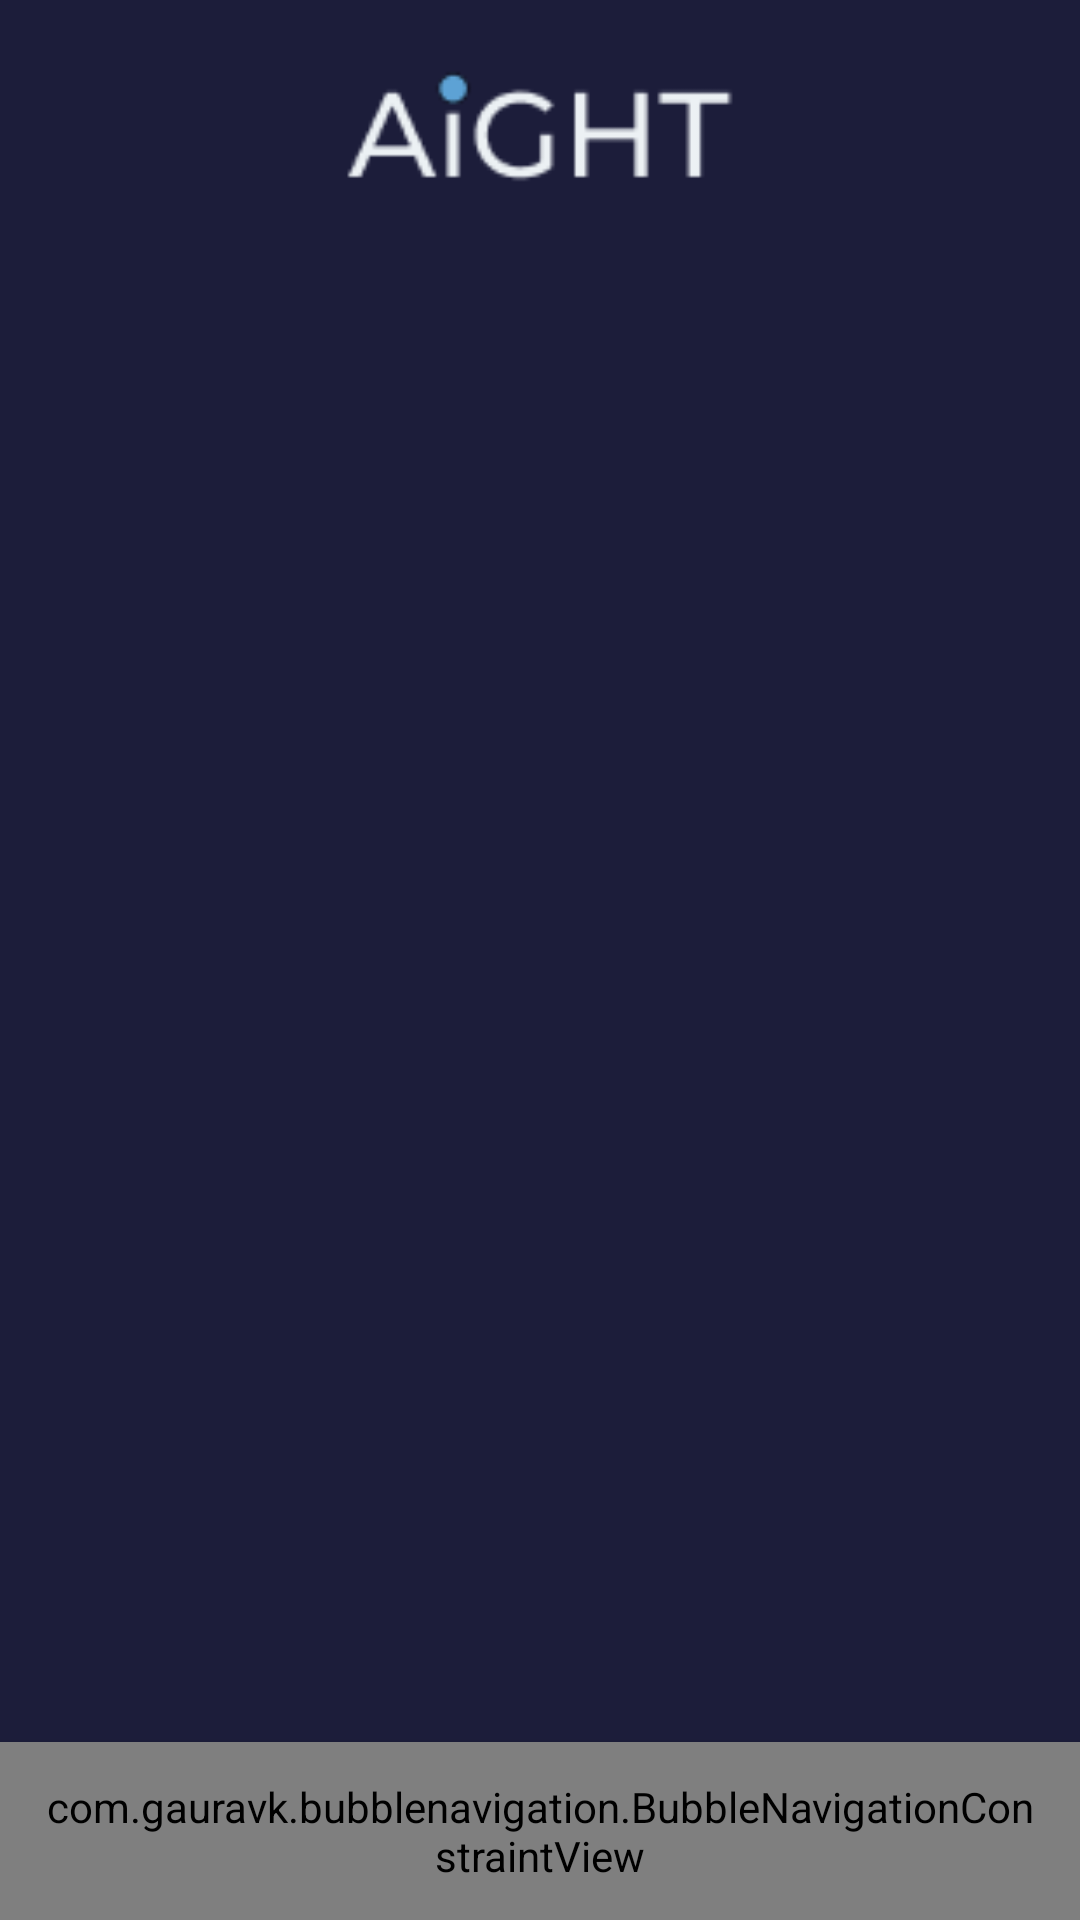

The Android layout XML behind this screen, and the referenced resources:
<!-- AndroidManifest.xml: application theme Theme.AiGHTEVENTS -->
<!-- res/layout/activity_home_page_admin.xml -->
<?xml version="1.0" encoding="utf-8"?>
<androidx.constraintlayout.widget.ConstraintLayout xmlns:android="http://schemas.android.com/apk/res/android"
    xmlns:app="http://schemas.android.com/apk/res-auto"
    xmlns:tools="http://schemas.android.com/tools"
    android:layout_width="match_parent"
    android:layout_height="match_parent"
    android:background="#1C1D3A"
    tools:context=".home_page_admin">

    <FrameLayout
        android:id="@+id/frameLayout"
        android:layout_width="0dp"
        android:layout_height="0dp"
        app:layout_constraintBottom_toTopOf="@+id/navigation_constraint"
        app:layout_constraintEnd_toEndOf="parent"
        app:layout_constraintStart_toStartOf="parent"
        app:layout_constraintTop_toTopOf="parent">

        <androidx.constraintlayout.widget.ConstraintLayout
            android:layout_width="match_parent"
            android:layout_height="match_parent">

            <androidx.recyclerview.widget.RecyclerView
                android:id="@+id/recycler_view_admin"
                android:layout_width="match_parent"
                android:layout_height="0dp"
                android:layout_marginTop="20dp"
                app:layout_constraintBottom_toBottomOf="parent"
                app:layout_constraintEnd_toEndOf="parent"
                app:layout_constraintStart_toStartOf="parent"
                app:layout_constraintTop_toBottomOf="@+id/imageHomePage" />

            <ImageView
                android:id="@+id/imageHomePage"
                android:layout_width="130dp"
                android:layout_height="50dp"
                android:layout_marginTop="20dp"
                android:src="@drawable/smol_logo"
                app:layout_constraintEnd_toEndOf="parent"
                app:layout_constraintStart_toStartOf="parent"
                app:layout_constraintTop_toTopOf="parent" />

        </androidx.constraintlayout.widget.ConstraintLayout>
    </FrameLayout>

    <com.gauravk.bubblenavigation.BubbleNavigationConstraintView
        android:id="@+id/navigation_constraint"
        android:layout_width="match_parent"
        android:layout_height="wrap_content"
        android:background="@color/white"
        android:clickable="false"
        android:elevation="4dp"
        android:padding="12dp"
        app:bnc_mode="spread"
        app:layout_constraintBottom_toBottomOf="parent"
        app:layout_constraintEnd_toEndOf="parent"
        app:layout_constraintStart_toStartOf="parent">

        <com.gauravk.bubblenavigation.BubbleToggleView
            android:id="@+id/home"
            android:layout_width="wrap_content"
            android:layout_height="wrap_content"
            android:clickable="true"
            app:bt_active="true"
            app:bt_colorActive="#1C1D3A"
            app:bt_colorInactive="#4A4A68"
            app:bt_icon="@drawable/ic_home"
            app:bt_padding="10dp"
            app:bt_title="Home"
            app:bt_titlePadding="10dp"
            app:bt_titleSize="18dp"
            tools:layout_editor_absoluteX="74dp"
            tools:layout_editor_absoluteY="12dp" />

        <com.gauravk.bubblenavigation.BubbleToggleView
            android:id="@+id/search"
            android:layout_width="wrap_content"
            android:layout_height="wrap_content"
            android:clickable="true"
            app:bt_active="false"
            app:bt_colorActive="#1C1D3A"
            app:bt_colorInactive="#4A4A68"
            app:bt_icon="@drawable/ic_search"
            app:bt_padding="10dp"
            app:bt_title="Search"
            app:bt_titlePadding="10dp"
            app:bt_titleSize="18dp"
            tools:layout_editor_absoluteX="124dp"
            tools:layout_editor_absoluteY="44dp" />

        <com.gauravk.bubblenavigation.BubbleToggleView
            android:id="@+id/profile"
            android:layout_width="wrap_content"
            android:layout_height="wrap_content"
            android:clickable="true"
            app:bt_active="false"
            app:bt_colorActive="#1C1D3A"
            app:bt_colorInactive="#4A4A68"
            app:bt_icon="@drawable/ic_profile"
            app:bt_padding="10dp"
            app:bt_title="Profile"
            app:bt_titlePadding="10dp"
            app:bt_titleSize="18dp"
            tools:layout_editor_absoluteX="186dp"
            tools:layout_editor_absoluteY="12dp" />


    </com.gauravk.bubblenavigation.BubbleNavigationConstraintView>

</androidx.constraintlayout.widget.ConstraintLayout>
<!-- resources referenced by this layout -->
<resources>
  <!-- drawable ic_home (drawable) -->
  <vector xmlns:android="http://schemas.android.com/apk/res/android"
      android:width="32dp"
      android:height="32dp"
      android:viewportWidth="32"
      android:viewportHeight="32">
    <path
        android:pathData="M27.2127,18.8717V29.8118C27.2127,31.0426 26.3993,31.9999 25.3536,31.9999H19.8925V21.0597C19.8925,20.6494 19.5439,20.3759 19.1953,20.3759H12.8047C12.4561,20.3759 12.1075,20.6494 12.1075,21.0597V31.9999H6.7626C5.6007,31.9999 4.7873,31.0426 4.7873,29.8118V18.8717L16.0581,7.5212L27.2127,18.8717Z"
        android:fillColor="#1C1D3A"
        android:fillType="evenOdd"/>
    <path
        android:pathData="M2.6958,18.4615C1.9987,19.1453 0.9529,19.1453 0.372,18.3248C-0.209,17.5043 -0.0928,16.2735 0.6044,15.5897L16.0581,0L23.9593,8.0684V5.3333H27.2127V11.3504L31.3956,15.5897C32.0928,16.2735 32.209,17.5043 31.628,18.3248C31.0471,19.1453 30.0013,19.1453 29.3042,18.4615L16.0581,5.0598L2.6958,18.4615Z"
        android:fillColor="#1C1D3A"/>
  </vector>
  <!-- drawable ic_profile (drawable) -->
  <vector xmlns:android="http://schemas.android.com/apk/res/android"
      android:width="26dp"
      android:height="28dp"
      android:viewportWidth="26"
      android:viewportHeight="28">
    <group>
      <clip-path
          android:pathData="M0,-0.3h26v27.95h-26z"/>
      <path
          android:pathData="M13,28.5999m-12,0a12,12 0,1 1,24 0a12,12 0,1 1,-24 0"
          android:strokeWidth="2"
          android:fillColor="#1C1D3A"
          android:strokeColor="#1C1D3A"/>
      <path
          android:pathData="M13,6.5m-5.5,0a5.5,5.5 0,1 1,11 0a5.5,5.5 0,1 1,-11 0"
          android:strokeWidth="2"
          android:fillColor="#1C1D3A"
          android:strokeColor="#1C1D3A"/>
    </group>
  </vector>
  <!-- drawable ic_search (drawable) -->
  <vector xmlns:android="http://schemas.android.com/apk/res/android"
      android:width="31dp"
      android:height="31dp"
      android:viewportWidth="31"
      android:viewportHeight="31">
    <path
        android:pathData="M12.1467,23.7399C18.649,23.7399 23.9661,18.4322 23.9661,11.87C23.9661,5.3399 18.681,0 12.1467,0C5.6124,0 0.3273,5.3399 0.3273,11.87C0.3273,18.4001 5.6124,23.7399 12.1467,23.7399ZM12.1467,2.5734C17.2396,2.5734 21.4036,6.7553 21.4036,11.87C21.4036,16.9847 17.2396,21.1665 12.1467,21.1665C7.0538,21.1665 2.8897,16.9847 2.8897,11.87C2.8897,6.7553 7.0538,2.5734 12.1467,2.5734Z"
        android:fillColor="#1C1D3A"/>
    <path
        android:pathData="M18.3287,11.87H19.9302C19.9302,7.5273 16.4068,4.021 12.1147,4.021V5.6294C15.542,5.6294 18.3287,8.428 18.3287,11.87Z"
        android:fillColor="#1C1D3A"/>
    <path
        android:pathData="M21.0513,20.6515C20.4107,21.2949 20.4107,22.2921 21.0513,22.9354L27.7137,29.6264C28.034,29.948 28.4504,30.1089 28.8348,30.1089C29.2192,30.1089 29.6676,29.948 29.9559,29.6264C30.5965,28.983 30.5965,27.9858 29.9559,27.3424L23.2935,20.6515C22.6849,20.0403 21.6599,20.0403 21.0513,20.6515Z"
        android:fillColor="#1C1D3A"/>
  </vector>
  <!-- drawable smol_logo: png bitmap (drawable-xhdpi, 1752 bytes) -->
  <style name="Theme.AiGHTEVENTS" parent="Theme.MaterialComponents.DayNight.DarkActionBar">
          
          <item name="colorPrimary">@color/black</item>
          <item name="colorPrimaryVariant">@color/black</item>
          <item name="colorOnPrimary">@color/black</item>
          
          <item name="colorSecondary">@color/black</item>
          <item name="colorSecondaryVariant">@color/black</item>
          <item name="colorOnSecondary">@color/black</item>
          
          <item name="android:statusBarColor" tools:targetApi="l">?attr/colorPrimaryVariant</item>
          
      </style>
  <!-- not gathered from this repository: default colours our renderer supplied (Android Studio template values) -->
  <color name="black">#FF000000</color>
  <color name="white">#FFFFFFFF</color>
</resources>
